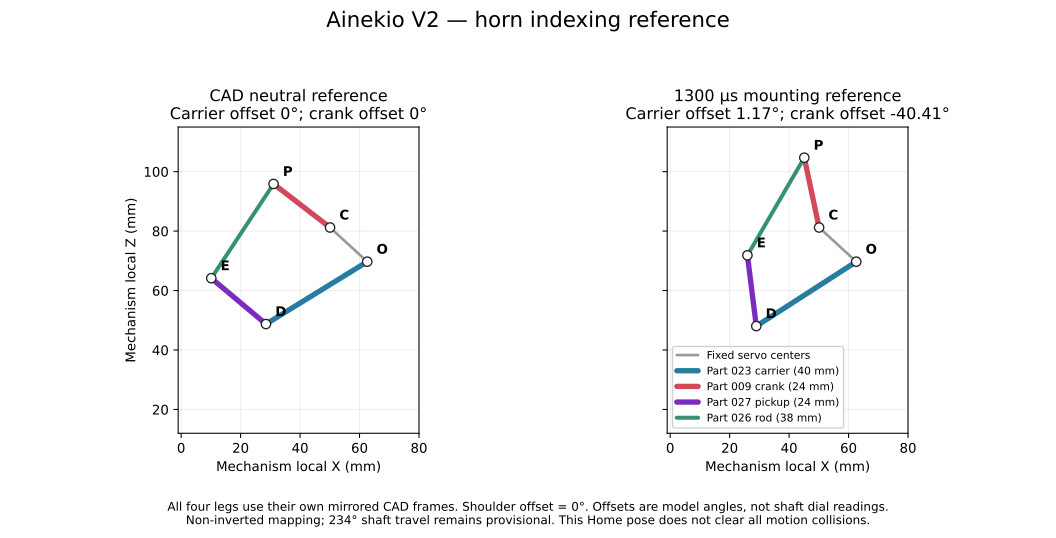

The table this chart was drawn from, first rows:
id, joint, cad_leg, default_channel, recorded_assembly_channel, actuator, home_us, home_model_deg, home_cd, projected_min_model_deg, projected_max_model_deg, provisional_us_per_degree, pulse_at_min_noninverted, pulse_at_max_noninverted, recorded_min_model_deg, recorded_max_model_deg, recorded_pulse_min_us, recorded_pulse_max_us, direction, limits
0, rear_left_shoulder, FL, 0, , h_Part002, 1300, 0, 0, -110, 110, 11.11, 77.78, 2522, -96.99, 25.11, 222.3, 1579, non-inverted default; verify installed d…, carrier/crank coupled; shoulder body swe…
1, rear_left_carrier, FL, 1, , alpha_Part006, 1300, 1.17, 117, -55, 162, 11.11, 675.9, 3087, -79.02, 135.4, 409, 2791, non-inverted default; verify installed d…, carrier/crank coupled; shoulder body swe…
2, rear_left_crank, FL, 2, , theta_Part005, 1300, -40.41, -4041, -50, 136, 11.11, 1193, 3260, -128.1, 101.3, 325.5, 2874, non-inverted default; verify installed d…, carrier/crank coupled; shoulder body swe…
3, rear_right_shoulder, FR, 3, , h_Part002, 1300, 0, 0, -110, 110, 11.11, 77.78, 2522, -96.99, 25.11, 222.3, 1579, non-inverted default; verify installed d…, carrier/crank coupled; shoulder body swe…
4, rear_right_carrier, FR, 4, , alpha_Part006, 1300, 1.17, 117, -55, 162, 11.11, 675.9, 3087, -79.02, 135.4, 409, 2791, non-inverted default; verify installed d…, carrier/crank coupled; shoulder body swe…
5, rear_right_crank, FR, 5, , theta_Part005, 1300, -40.41, -4041, -50, 136, 11.11, 1193, 3260, -128.1, 101.3, 325.5, 2874, non-inverted default; verify installed d…, carrier/crank coupled; shoulder body swe…
6, front_left_shoulder, RL, 6, 6, h_Part002, 1300, 0, 0, -110, 110, 11.11, 77.78, 2522, -96.99, 25.11, 222.3, 1579, non-inverted default; verify installed d…, carrier/crank coupled; shoulder body swe…
7, front_left_carrier, RL, 7, 7, alpha_Part006, 1300, 1.17, 117, -55, 162, 11.11, 675.9, 3087, -79.02, 135.4, 409, 2791, non-inverted default; verify installed d…, carrier/crank coupled; shoulder body swe…
8, front_left_crank, RL, 8, 8, theta_Part005, 1300, -40.41, -4041, -50, 136, 11.11, 1193, 3260, -128.1, 101.3, 325.5, 2874, non-inverted default; verify installed d…, carrier/crank coupled; shoulder body swe…
9, front_right_shoulder, RR, 9, , h_Part002, 1300, 0, 0, -110, 110, 11.11, 77.78, 2522, -96.99, 25.11, 222.3, 1579, non-inverted default; verify installed d…, carrier/crank coupled; shoulder body swe…
10, front_right_carrier, RR, 10, , alpha_Part006, 1300, 1.17, 117, -55, 162, 11.11, 675.9, 3087, -79.02, 135.4, 409, 2791, non-inverted default; verify installed d…, carrier/crank coupled; shoulder body swe…
11, front_right_crank, RR, 11, , theta_Part005, 1300, -40.41, -4041, -50, 136, 11.11, 1193, 3260, -128.1, 101.3, 325.5, 2874, non-inverted default; verify installed d…, carrier/crank coupled; shoulder body swe…
